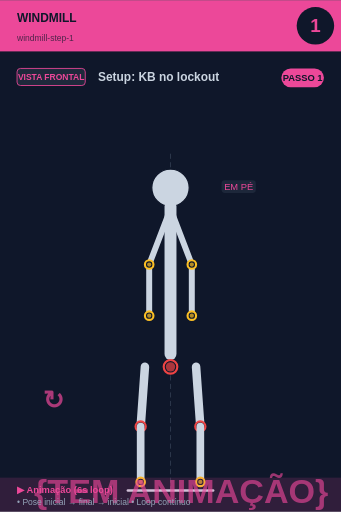
t = 0.00 s
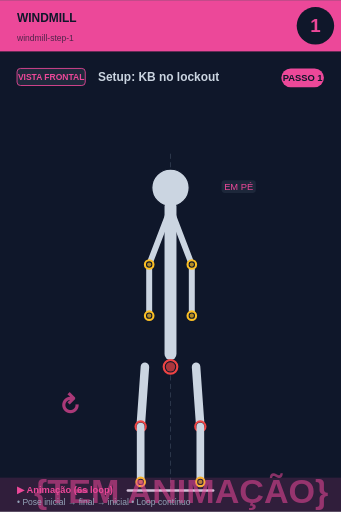
t = 0.75 s
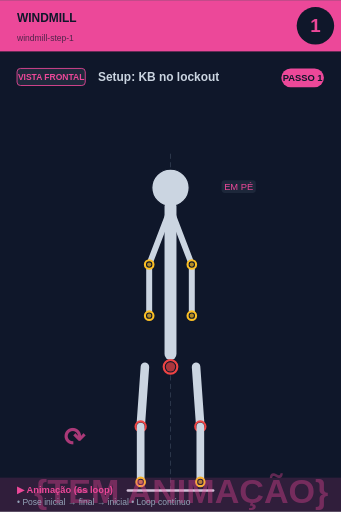
t = 2.25 s
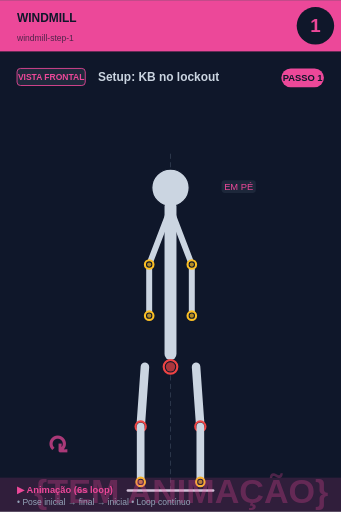
t = 3.00 s
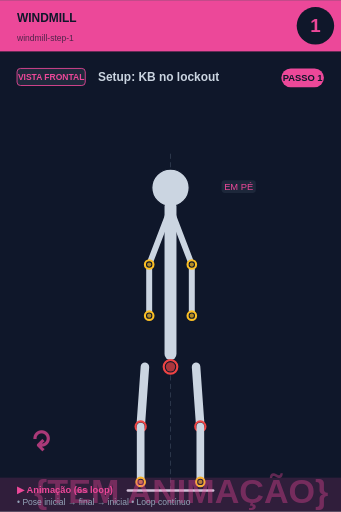
t = 3.75 s
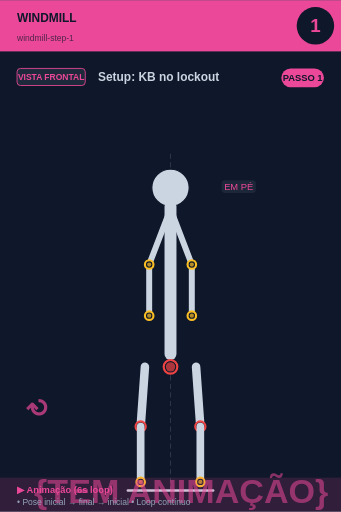
t = 5.25 s

The animated SVG that drew these frames (rendered in a browser with its animation timeline set to each time). Animation: 2 SMIL elements (animate=1,animateTransform=1); one cycle of 6.00 s, repeats indefinitely.

<svg xmlns="http://www.w3.org/2000/svg" viewBox="0 0 400 600" width="400" height="600">
<rect width="400" height="600" fill="#0f172a"/>

<!-- Header -->
<rect x="0" y="0" width="400" height="60" fill="#ec4899"/>
<text x="20" y="25" font-size="14" font-weight="bold" fill="#0f172a" font-family="sans-serif">WINDMILL</text>
<text x="20" y="48" font-size="10" fill="#0f172a" opacity="0.7" font-family="sans-serif">windmill-step-1</text>

<!-- Step circle -->
<circle cx="370" cy="30" r="22" fill="#0f172a"/>
<text x="370" y="37" font-size="22" font-weight="bold" fill="#ec4899" text-anchor="middle" font-family="sans-serif">1</text>

<!-- Vista + título -->
<rect x="20" y="80" width="80" height="20" rx="4" fill="#1e293b" stroke="#ec4899" stroke-width="1"/>
<text x="60" y="94" font-size="10" font-weight="bold" fill="#ec4899" text-anchor="middle" font-family="sans-serif">VISTA FRONTAL</text>
<text x="115" y="95" font-size="14" font-weight="bold" fill="#cbd5e1" font-family="sans-serif">Setup: KB no lockout</text>

<!-- Corpo + animação -->
<g transform="translate(0, 50)">
<line x1="200" y1="130" x2="200" y2="530" stroke="#475569" stroke-width="1" stroke-dasharray="6,4" opacity="0.6"/><circle cx="200" cy="170" r="12" fill="#0f172a" stroke="#fbbf24" stroke-width="2.5"/><circle cx="200" cy="170" r="9.5" fill="#fbbf24" opacity="0.7"/><circle cx="200" cy="170" r="22" fill="#cbd5e1" stroke="#0f172a" stroke-width="1.5"/><line x1="200" y1="192" x2="200" y2="365" stroke="#cbd5e1" stroke-width="14" stroke-linecap="round"/><circle cx="200" cy="380" r="8" fill="#0f172a" stroke="#ef4444" stroke-width="2.5"/><circle cx="200" cy="380" r="5.5" fill="#ef4444" opacity="0.7"/><line x1="198" y1="200" x2="175" y2="260" stroke="#cbd5e1" stroke-width="7" stroke-linecap="round"/><line x1="202" y1="200" x2="225" y2="260" stroke="#cbd5e1" stroke-width="7" stroke-linecap="round"/><line x1="175" y1="260" x2="175" y2="320" stroke="#cbd5e1" stroke-width="7" stroke-linecap="round"/><line x1="225" y1="260" x2="225" y2="320" stroke="#cbd5e1" stroke-width="7" stroke-linecap="round"/><circle cx="175" cy="320" r="5" fill="#0f172a" stroke="#fbbf24" stroke-width="2.5"/><circle cx="175" cy="320" r="2.5" fill="#fbbf24" opacity="0.7"/><circle cx="225" cy="320" r="5" fill="#0f172a" stroke="#fbbf24" stroke-width="2.5"/><circle cx="225" cy="320" r="2.5" fill="#fbbf24" opacity="0.7"/><circle cx="175" cy="260" r="5" fill="#0f172a" stroke="#fbbf24" stroke-width="2.5"/><circle cx="175" cy="260" r="2.5" fill="#fbbf24" opacity="0.7"/><circle cx="225" cy="260" r="5" fill="#0f172a" stroke="#fbbf24" stroke-width="2.5"/><circle cx="225" cy="260" r="2.5" fill="#fbbf24" opacity="0.7"/><line x1="170" y1="380" x2="165" y2="450" stroke="#cbd5e1" stroke-width="10" stroke-linecap="round"/><line x1="230" y1="380" x2="235" y2="450" stroke="#cbd5e1" stroke-width="10" stroke-linecap="round"/><circle cx="165" cy="450" r="6" fill="#0f172a" stroke="#ef4444" stroke-width="2.5"/><circle cx="165" cy="450" r="3.5" fill="#ef4444" opacity="0.7"/><circle cx="235" cy="450" r="6" fill="#0f172a" stroke="#ef4444" stroke-width="2.5"/><circle cx="235" cy="450" r="3.5" fill="#ef4444" opacity="0.7"/><line x1="165" y1="450" x2="165" y2="515" stroke="#cbd5e1" stroke-width="9" stroke-linecap="round"/><line x1="235" y1="450" x2="235" y2="515" stroke="#cbd5e1" stroke-width="9" stroke-linecap="round"/><circle cx="165" cy="515" r="5" fill="#0f172a" stroke="#fbbf24" stroke-width="2.5"/><circle cx="165" cy="515" r="2.5" fill="#fbbf24" opacity="0.7"/><circle cx="235" cy="515" r="5" fill="#0f172a" stroke="#fbbf24" stroke-width="2.5"/><circle cx="235" cy="515" r="2.5" fill="#fbbf24" opacity="0.7"/><line x1="150" y1="525" x2="250" y2="525" stroke="#cbd5e1" stroke-width="3" stroke-linecap="round"/><rect x="259.875" y="161" width="40.25" height="15" rx="4" fill="#1e293b" opacity="0.95"/><text x="280" y="173" font-size="11" fill="#ec4899" text-anchor="middle" font-family="sans-serif" font-weight="500">EM PÉ</text>
<!-- Indicador de movimento animado no canto inferior -->
<g opacity="0.7">
<text x="40" y="540" font-size="40" fill="#ec4899" font-weight="bold" font-family="sans-serif">
{TEM ANIMAÇÃO}
<animate attributeName="opacity" values="0.9;0.4;0.9" dur="6s" repeatCount="indefinite"/>
</text>
</g>
</g>

<!-- Footer -->
<rect x="0" y="560" width="400" height="40" fill="#ec4899" opacity="0.15"/>
<text x="20" y="578" font-size="11" font-weight="bold" fill="#ec4899" font-family="sans-serif">▶ Animação (6s loop)</text>
<text x="20" y="592" font-size="10" fill="#94a3b8" font-family="sans-serif">• Pose inicial → final → inicial • Loop contínuo</text>

<!-- Tag PASSO N -->
<g transform="translate(330, 80)">
<rect x="0" y="0" width="50" height="22" rx="11" fill="#ec4899"/>
<text x="25" y="15" font-size="11" font-weight="bold" fill="#0f172a" text-anchor="middle" font-family="sans-serif">PASSO 1</text>
</g>

<!-- Seta animada (movimento ↕) -->
<g transform="translate(50, 480)">
<text font-size="30" fill="#ec4899" font-weight="bold" font-family="sans-serif" opacity="0.7">↻
<animateTransform attributeName="transform" type="rotate" from="0 15 15" to="360 15 15" dur="6s" repeatCount="indefinite"/>
</text>
</g>
</svg>
